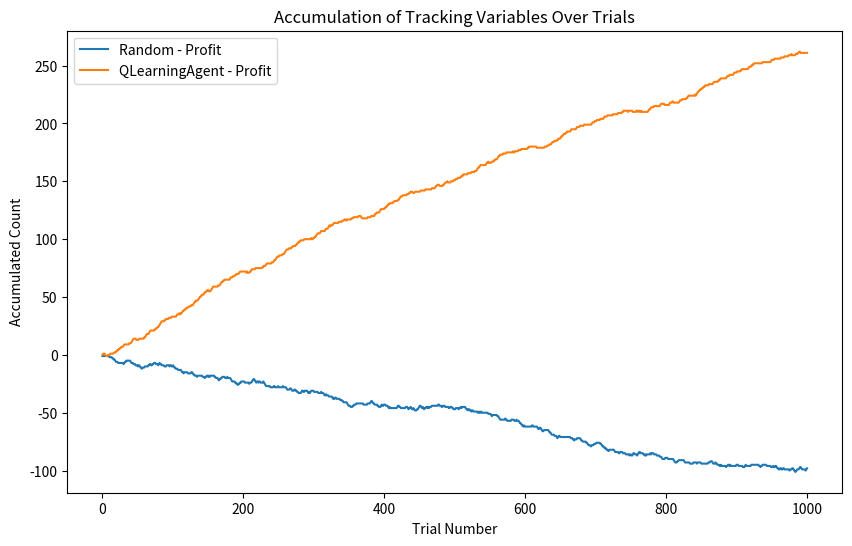
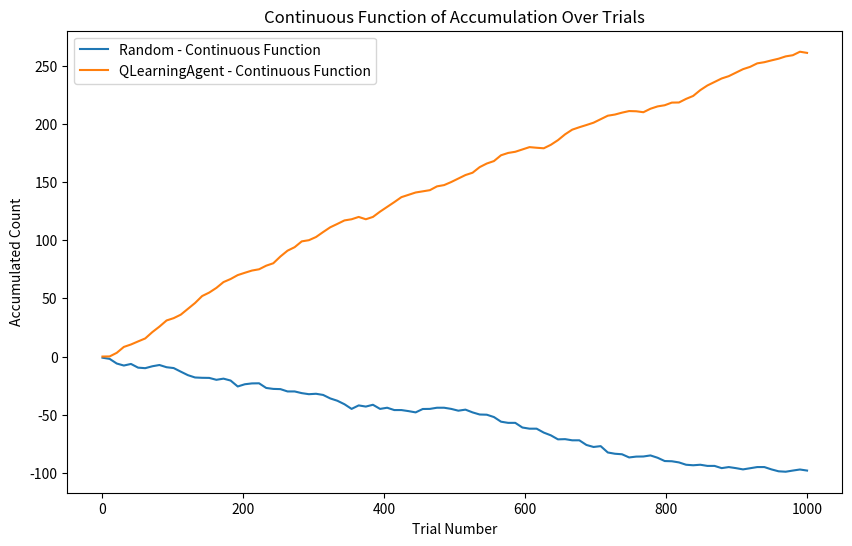

The script that saved these images, in order: (Note: this script raises an exception after producing the figures.)
import random
import matplotlib.pyplot as plt
import numpy as np
from scipy.interpolate import interp1d
class Environment:
    def __init__(self):
        # Initialize spout and tube states
        self.tube_state = "NOGO"
        self.spout_state = "OFF"

    def update_tube_state(self):
        # Update tube state probabilistically
        probabilities = [0.3, 0.5, 0.2]
        self.tube_state = random.choices(["GO", "NOGO", "CHECK"], probabilities)[0]

    def set_spout_state(self):
        # Set spout state based on tube state
        self.spout_state = "ON" if self.tube_state == "GO" else "OFF"


class Agent:
    def __init__(self, strategy_fn, action_space=["Lick", "Wait"],
                 learning_rate=0.01, discount_factor=0.4, epsilon=0.1,
                 **kwargs):
        # Initialize tracking variables and strategy function
        self.rewards = 0
        self.timeouts = 0
        self.null = 0
        self.profit = 0
        self.strategy_fn = strategy_fn
        self.trial_count = 0
        self.recent_actions = []
        self.recent_spout_states = []
        self.recent_tube_states = []
        self.winning_heuristic = []  # Store tube states in "ON" outcomes
        self.losing_heuristic = []  # Store tube state when "OFF" outcomes
        self.action_space = action_space
        self.learning_rate = learning_rate
        self.discount_factor = discount_factor
        self.epsilon = epsilon  # Explore vs exploit
        self.strategy_kwargs = kwargs
        self.q_table = {}  # Use a dictionary to store Q-value

    def tube_observation(self, environment):
        # Agent "sees" the state of the tube
        tube_state = environment.tube_state
        self.update_recent_tube_states(tube_state)
        return tube_state
    def update_recent_tube_states(self, tube_state):
        #Update the list of recent tube states
        self.recent_tube_states.append(tube_state)
        if len(self.recent_tube_states) > self.strategy_kwargs.get("memory_size", 10):
            self.recent_tube_states.pop(0)

    def choose_action(self, environment):
        # Agent chooses action based on the provided strategy function
        #self.environment = environment  # Add this line to store the environment
        #self.update_recent_actions("Wait")  # Ensure previous_outcomes is initialized
        action = self.strategy_fn(self, environment)
        self.update_recent_actions(action)
        return action

    def update_recent_actions(self, action):
        # Update the list of recent outcomes
        self.recent_actions.append(action)
        if len(self.recent_actions) > self.strategy_kwargs.get("memory_size", 10):
            self.recent_actions.pop(0)

    def spout_observation(self, environment):
        # Agent "sees" the state of the tube
        spout_state = environment.spout_state
        self.update_recent_spout_states(spout_state)
        return spout_state

    def update_recent_spout_states(self, spout_state):
        # Update the list of recent spout states
        self.recent_spout_states.append(spout_state)
        if len(self.recent_spout_states) > self.strategy_kwargs.get("memory_size", 10):
            self.recent_spout_states.pop(0)

    def lick(self, environment):
        # Lick outcome selection based on its observation of the tube state
        tube_state = self.tube_observation(environment)
        if tube_state == "GO":
            self.rewards += 1
            self.spout_observation(environment)
        elif tube_state == "NOGO":
            self.timeouts += 1
            self.spout_observation(environment)
        else:
            self.null += 1
            self.spout_observation(environment)

    def wait(self, environment):
        # Agent waits action
        tube_state = self.tube_observation(environment)
        if tube_state == "GO":
            self.null += 1
            self.recent_spout_states.append("MISS")
            if len(self.recent_spout_states) > self.strategy_kwargs.get("memory_size", 10):
                self.recent_spout_states.pop(0)
        elif tube_state == "NOGO":
            self.null += 1
            self.recent_spout_states.append("MISS")
            if len(self.recent_spout_states) > self.strategy_kwargs.get("memory_size", 10):
                self.recent_spout_states.pop(0)
        else:
            self.null += 1
            self.recent_spout_states.append("MISS")
            if len(self.recent_spout_states) > self.strategy_kwargs.get("memory_size", 10):
                self.recent_spout_states.pop(0)

    def calculate_profit(self):
        #Subtracts timeouts from rewards.
        return self.rewards - self.timeouts

    def get_q_value(self, state, action):
        # Get the Q-value for a given state-action pair
        return self.q_table.get((state, action), 0.0)

    def choose_q_action(self, state):
        # Epsilon-greedy strategy for exploration
        if random.uniform(0, 1) < self.epsilon:
            print("Randomhit!")
            return random.choice(self.action_space)
        else:
            # Choose action with the highest Q-value
            q_values = [self.get_q_value(state, action) for action in self.action_space]
            #print("QValues for state", state, "are:", q_values)
            #print("Actual action return", self.action_space[np.argmax(q_values)])
            return self.action_space[np.argmax(q_values)]

    def update_q_value(self, state, action, reward, next_state):
        # Q-value update using the Bellman equation
        #print("This section is in agent update q. state:", state, "action", action,
                #"reward", reward, "next state", next_state)
        current_q = self.get_q_value(state, action)
        best_next_q = max([self.get_q_value(next_state, a) for a in self.action_space])
        new_q = (1 - self.learning_rate) * current_q + self.learning_rate * (reward + self.discount_factor * best_next_q)
        self.q_table[(state, action)] = new_q

# Strategies
def random_strategy(agent, environment, lick_probability=0.5):
    return "Lick" if random.uniform(0, 1) < lick_probability else "Wait"

def qlearning_strategy(agent, environment):
    return agent.choose_q_action(environment.tube_state)

class Experiment:
    def __init__(self, num_trials, strategy_fns, values_to_plot, **kwargs):
        # Initialize experiment parameters and strategy functions
        self.num_trials = num_trials
        self.strategy_fns = strategy_fns
        self.values_to_plot = values_to_plot
        self.kwargs = kwargs
        self.results = {}

    def run_single_experiment(self, strategy_fn):
        # Initialize agent and environment
        self.environment = Environment()
        self.agent = Agent(strategy_fn, **self.kwargs)

        # Initialize lists to store tracking variables over trials
        rewards_over_trials = []
        timeouts_over_trials = []
        null_over_trials = []
        profit_over_trials = []

        # Initialize previous_outcomes outside the loop
        #self.agent.update_recent_actions(self.agent.choose_action(self.environment))


        for trial in range(1, self.num_trials + 1):

            # Store the current state before taking any action
            #state = self.environment.tube_state
            state = self.agent.tube_observation(self.environment)

            # Agent action based on the provided strategy function
            action = self.agent.choose_action(self.environment)
            #print(f"Agent Action: {action}")

            if action == "Lick":
                self.agent.lick(self.environment)
            else:
                self.agent.wait(self.environment)

            # Define the reward structure with punishment for licking in "NOGO" state
            if action == "Lick":
                if self.environment.tube_state == "GO":
                    reward = 1
                elif self.environment.tube_state == "NOGO":
                    reward = -1
                else:
                    reward = 0
            else:
                reward = 0

            # Update Q-value
            self.agent.update_q_value(state, action, reward, self.environment.tube_state)
            # Calculate profit and update agent's profit variable
            self.agent.profit = self.agent.calculate_profit()

            # Print information (line)
            print(f"Trial {trial} - Action: {action}, Reward: {reward},"
                  f"Profit: {self.agent.profit}, Tube State: {self.environment.tube_state}")

            # Append tracking variables to lists for plotting
            rewards_over_trials.append(self.agent.rewards)
            timeouts_over_trials.append(self.agent.timeouts)
            null_over_trials.append(self.agent.null)
            profit_over_trials.append(self.agent.profit)

            #print("Recentactions: ",self.agent.recent_actions)
            #print("Recentspouts", self.agent.recent_spout_states )
            #print( "Recenttubes", self.agent.recent_tube_states )

            # Update environment
            self.environment.update_tube_state()
            self.environment.set_spout_state()




        # Store the final values in new variables
        final_rewards = self.agent.rewards
        final_timeouts = self.agent.timeouts
        final_null = self.agent.null
        final_profit = self.agent.profit

        print(f"\nFinal Values - Rewards: {final_rewards}, Timeouts: {final_timeouts}, Null: {final_null}\n")

        return {"Rewards": rewards_over_trials, "Timeouts": timeouts_over_trials, "Null": null_over_trials, "Profit": profit_over_trials,
                "FinalRewards": final_rewards, "FinalTimeouts": final_timeouts, "FinalNull": final_null, "FinalProfit": final_profit}

    def run_experiment(self):
        # Run experiments for each selected strategy
        for strategy_name, strategy_fn in self.strategy_fns.items():
            print(f"\nRunning Experiment for Strategy: {strategy_name}")
            self.results[strategy_name] = self.run_single_experiment(strategy_fn)

        # Plotting
        self.plot_results()
        self.plot_groupedbarchart()

    from scipy.interpolate import interp1d

    def plot_results(self):
        plt.figure(figsize=(10, 6))
        for value in self.values_to_plot:
            for strategy_name, result in self.results.items():
                plt.plot(range(1, self.num_trials + 1), result[value], label=f"{strategy_name} - {value}")

        plt.xlabel("Trial Number")
        plt.ylabel("Accumulated Count")
        plt.title("Accumulation of Tracking Variables Over Trials")
        plt.legend()

        plt.figure(figsize=(10, 6))

        for strategy_name, result in self.results.items():
            # Create a continuous function from the original data for each strategy
            x_original = range(1, self.num_trials + 1)
            y_original = result[value]
            f_original = interp1d(x_original, y_original, kind='linear', fill_value="extrapolate")

            # Plot the continuous function for each strategy
            x_continuous = np.linspace(min(x_original), max(x_original), 100)
            plt.plot(x_continuous, f_original(x_continuous), label=f"{strategy_name} - Continuous Function")

        plt.xlabel("Trial Number")
        plt.ylabel("Accumulated Count")
        plt.title("Continuous Function of Accumulation Over Trials")
        plt.legend()

        plt.figure(figsize=(10, 6))

        for strategy_name, result in self.results.items():
            # Calculate and plot the derivative of the continuous function for each strategy
            derivative = np.gradient(result[value], x_original)
            plt.plot(x_original[:-1], derivative, label=f"{strategy_name} - Derivative")

        plt.xlabel("Trial Number")
        plt.ylabel("Derivative")
        plt.title("Derivative of Accumulation Over Trials")
        plt.legend()

        plt.figure(figsize=(10, 6))

        for strategy_name, result in self.results.items():
            # Calculate and plot the double derivative of the continuous function for each strategy
            double_derivative = np.gradient(np.gradient(result[value], x_original), x_original[:-1])
            plt.plot(x_original[:-2], double_derivative, label=f"{strategy_name} - Double Derivative")

        plt.xlabel("Trial Number")
        plt.ylabel("Double Derivative")
        plt.title("Double Derivative of Accumulation Over Trials")
        plt.legend()

        plt.show()

    def plot_groupedbarchart(self):
        final_rewards = [result["FinalRewards"] for result in self.results.values()]
        final_timeouts = [result["FinalTimeouts"] for result in self.results.values()]
        final_null = [result["FinalNull"] for result in self.results.values()]
        final_profit = [result["FinalProfit"] for result in self.results.values()]

        # Random X-axis positions for better visualization
        x_positions = np.arange(len(final_rewards))

        # Bar width
        bar_width = 0.2

        plt.figure(figsize=(10, 6))
        plt.bar(x_positions - 1.5 * bar_width, final_rewards, bar_width, alpha=0.7, label="Final Rewards")
        plt.bar(x_positions - 0.5 * bar_width, final_timeouts, bar_width, alpha=0.7, label="Final Timeouts")
        plt.bar(x_positions + 0.5 * bar_width, final_null, bar_width, alpha=0.7, label="Final Null")
        plt.bar(x_positions + 1.5 * bar_width, final_profit, bar_width, alpha=0.7, label="Final Profit")

        plt.xlabel("Strategy")
        plt.ylabel("Count")
        plt.title("Final Values for Each Strategy")
        plt.xticks(x_positions, self.results.keys())  # Set X-axis ticks
        plt.legend()
        plt.show()


# Define the strategies to simulate
strategies_to_simulate = {
    "Random": random_strategy, #Takes a random action according to the probability set
    "QLearningAgent": qlearning_strategy,#A q learning agent that learns through reinforcement learning
}
values_to_plot = ["Profit"] # Profit, Reward, Timeouts, Null
# Run the experiment with x trials for selected strategies and values
experiment = Experiment(num_trials=1000, strategy_fns=strategies_to_simulate,
                        values_to_plot=values_to_plot, memory_size=10)
experiment.run_experiment()
